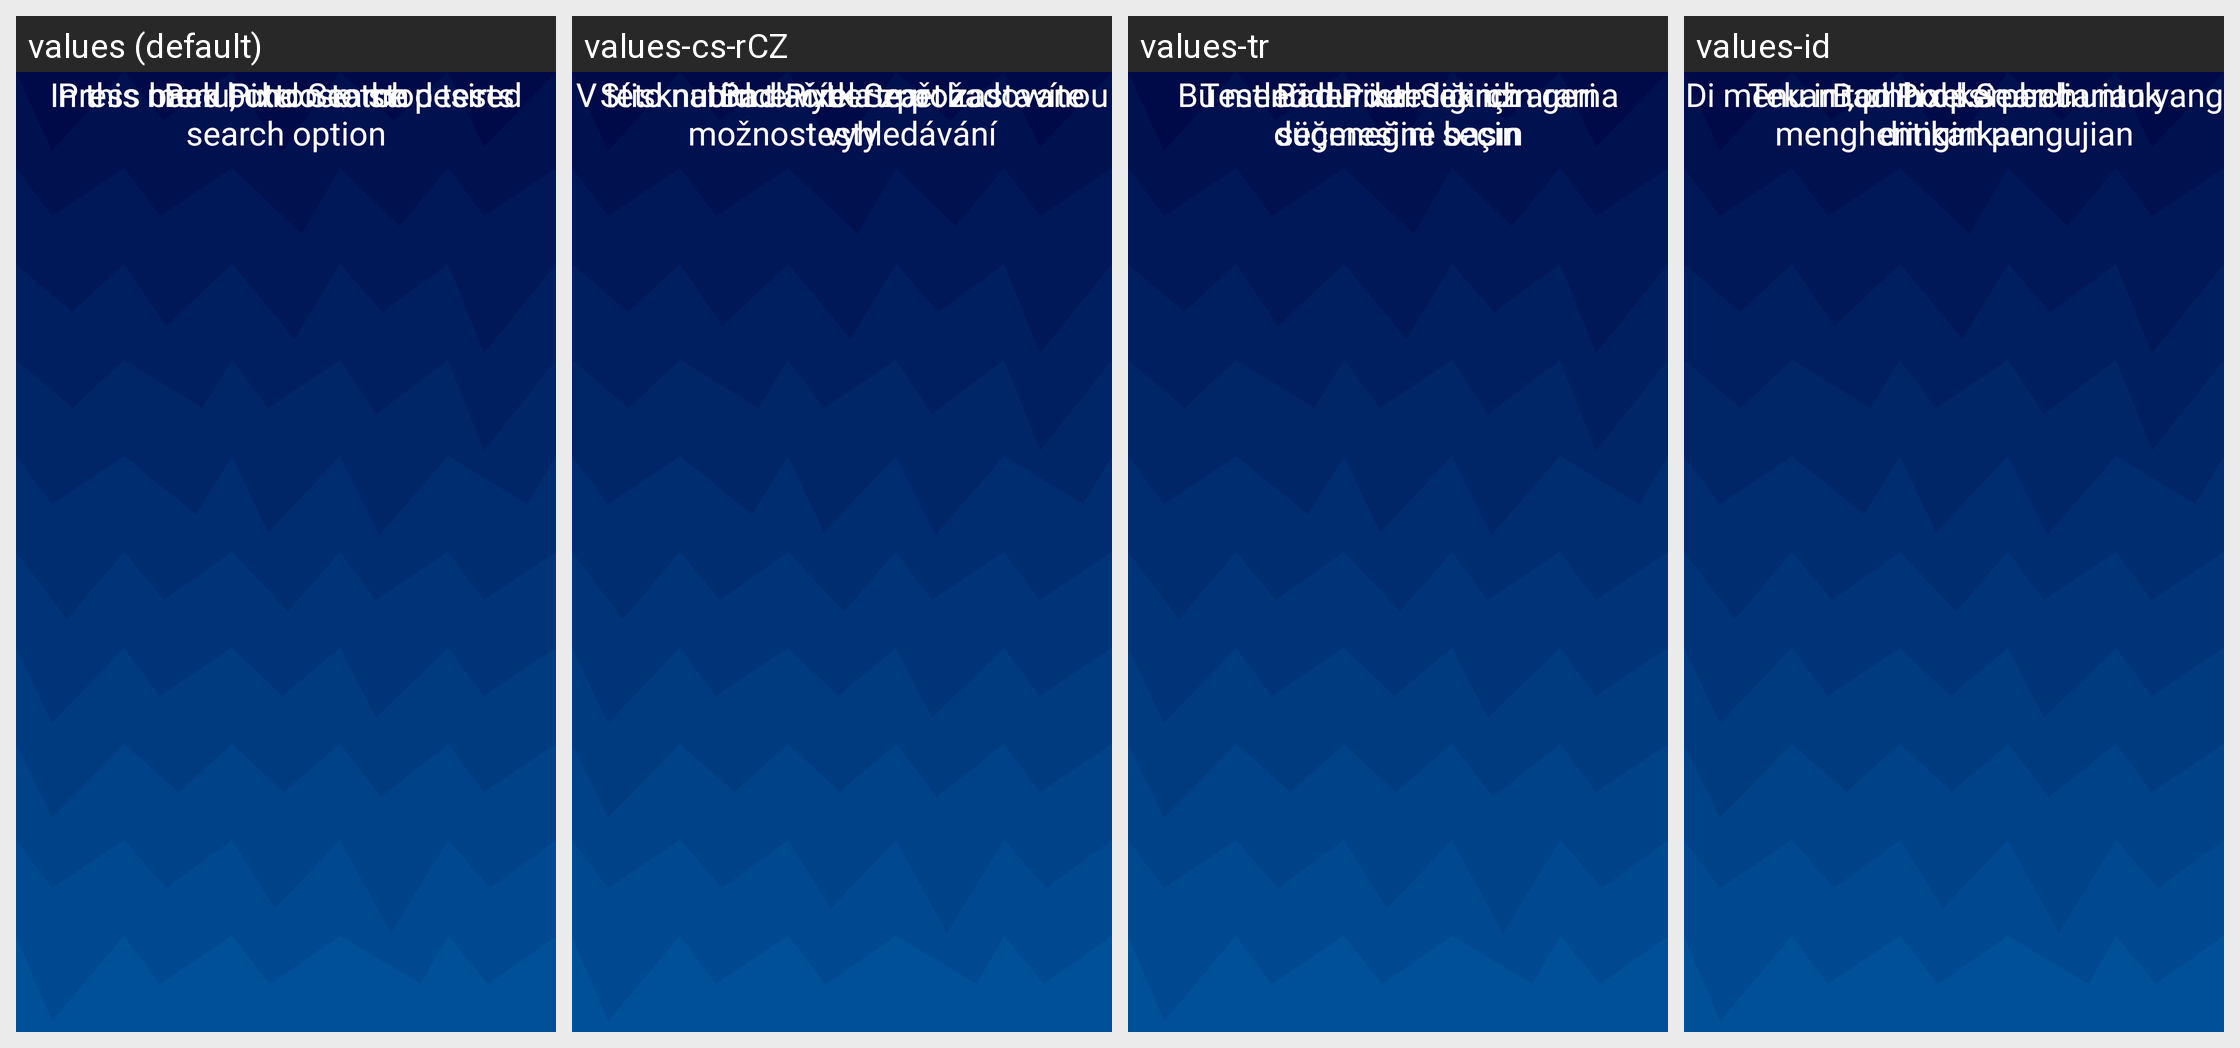

For this localized Android screen grid, give each drawn string resource with its value in every locale shown.
Android screen res/layout/menu_fragment.xml rendered under 4 locales, left to right: values (default), values-cs-rCZ, values-tr, values-id. Device: Nexus 5 (rendered at 1080×1920; each locale shown at half size, 540×960, under a caption strip naming it); theme Theme.BadPixelSearch.
Other locales in the repository, not shown: values-ar, values-es, values-hi, values-it, values-ja, values-ko, values-pt, values-pt-rBR, values-ro, values-ru.
Strings drawn on this screen, with the default value and each locale's value (text and hints the layout hard-codes, and strings that could not be matched under every locale, appear in the picture but are not listed):

app_name
  values: Bad Pixel Search
  values-cs-rCZ: Bad Pixel Search
  values-tr: Bad Pixel Search
  values-id: Bad Pixel Search

choose
  values: In this menu, choose the desired search option
  values-cs-rCZ: V této nabídce vyberte požadovanou možnost vyhledávání
  values-tr: Bu menüden istediğiniz arama seçeneğini seçin
  values-id: Di menu ini, pilih opsi pencarian yang diinginkan

touch
  values: Press back button to stop tests
  values-cs-rCZ: Stisknutím tlačítka zpět zastavíte testy
  values-tr: Testleri durdurmak için geri düğmesine basın
  values-id: Tekan tombol kembali untuk menghentikan pengujian
